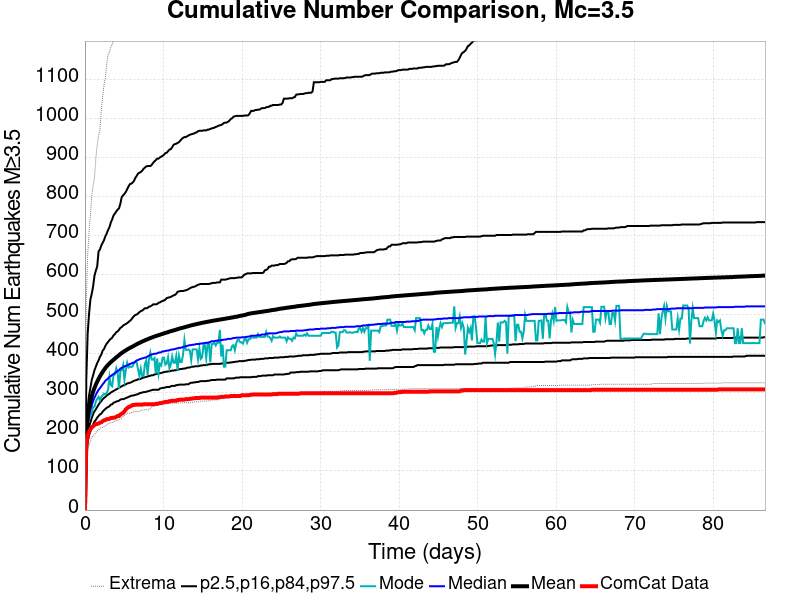

The table this chart was drawn from, first rows:
Time (days), ComCat Data, Simulation Mean, Simulation Median, Simulation Mode, Simulation Minimum, Simulation Maximum, 2.5 %-ile, 16 %-ile, 84 %-ile, 97.5 %-ile
0.0, 0.0, 0.0, 0.0, 0.0, 0.0, 0.0, 0.0, 0.0, 0.0, 0.0
0.1735, 167.0, 194.4, 185.0, 187.0, 127.0, 534.0, 144.0, 162.0, 216.0, 335.0
0.3471, 191.0, 235, 221.0, 223.0, 148.0, 651.0, 174.0, 193.0, 263.0, 450.0
0.5206, 199.0, 259.3, 241.0, 234.0, 167.0, 709.0, 191.0, 212.0, 292.0, 500.0
0.6942, 207.0, 277, 256.0, 240.0, 175.0, 752.0, 202.0, 224.0, 312.0, 537.0
0.8677, 211.0, 290.6, 268.0, 247.0, 185.0, 804.0, 210.0, 235.0, 332.0, 552.0
1.041, 214.0, 302.2, 278.0, 264.0, 190.0, 827.0, 218.0, 245.0, 344.0, 571.0
1.215, 217.0, 311.8, 287.0, 264.0, 193.0, 847.0, 226.0, 252.0, 357.0, 598.0
1.388, 219.0, 320.2, 294.0, 277.0, 197.0, 898.0, 230.0, 257.0, 366.0, 611.0
1.562, 220.0, 327.7, 301.0, 284.0, 203.0, 931.0, 236.0, 263.0, 375.0, 622.0
1.735, 221.0, 334.8, 307.0, 289.0, 204.0, 957.0, 240.0, 269.0, 382.0, 660.0
1.909, 223.0, 341.3, 311.0, 280.0, 209.0, 970.0, 244.0, 274.0, 391.0, 665.0
2.083, 224.0, 347, 316.0, 289.0, 210.0, 1020, 246.0, 278.0, 397.0, 675.0
2.256, 227.0, 352.6, 321.0, 292.0, 211.0, 1055, 251.0, 283.0, 407.0, 682.0
2.43, 229.0, 357.8, 325.0, 297.0, 213.0, 1086, 255.0, 286.0, 411.0, 689.0
2.603, 230.0, 362.6, 330.0, 295.0, 214.0, 1104, 258.0, 289.0, 419.0, 699.0
2.777, 232.0, 366.9, 333.0, 299.0, 218.0, 1139, 261.0, 292.0, 425.0, 706.0
2.95, 232.0, 370.7, 336.0, 307.0, 221.0, 1163, 263.0, 295.0, 429.0, 715.0
3.124, 233.0, 374.3, 340.0, 340.0, 222.0, 1169, 265.0, 297.0, 434.0, 722.0
3.297, 235.0, 377.6, 342.0, 319.0, 223.0, 1182, 269.0, 300.0, 437.0, 734.0
3.471, 235.0, 380.7, 345.0, 316.0, 223.0, 1188, 270.0, 302.0, 440.0, 742.0
3.645, 236.0, 383.8, 347.0, 345.0, 225.0, 1202, 274.0, 304.0, 446.0, 752.0
3.818, 236.0, 386.6, 350.0, 346.0, 227.0, 1211, 275.0, 306.0, 449.0, 757.0
3.992, 238.0, 389.8, 352.0, 362.0, 229.0, 1221, 277.0, 308.0, 454.0, 762.0
4.165, 240.0, 392.4, 355.0, 351.0, 229.0, 1233, 278.0, 310.0, 456.0, 767.0
4.339, 240.0, 395.2, 357.0, 310.0, 231.0, 1241, 279.0, 312.0, 460.0, 770.0
4.512, 244.0, 398.4, 361.0, 355.0, 232.0, 1259, 282.0, 314.0, 465.0, 782.0
4.686, 246.0, 400.8, 363.0, 357.0, 235.0, 1265, 283.0, 316.0, 467.0, 799.0
4.859, 248.0, 403.3, 364.0, 370.0, 239.0, 1274, 283.0, 318.0, 471.0, 803.0
5.033, 252.0, 405.6, 367.0, 333.0, 242.0, 1280, 284.0, 319.0, 473.0, 807.0
5.206, 257.0, 407.7, 368.0, 358.0, 243.0, 1286, 286.0, 321.0, 475.0, 812.0
5.38, 260.0, 409.9, 369.0, 376.0, 247.0, 1287, 287.0, 323.0, 477.0, 819.0
5.554, 263.0, 412, 371.0, 364.0, 247.0, 1292, 289.0, 324.0, 480.0, 826.0
5.727, 264.0, 413.8, 373.0, 367.0, 247.0, 1301, 290.0, 325.0, 483.0, 832.0
5.901, 266.0, 415.7, 374.0, 365.0, 249.0, 1311, 292.0, 326.0, 486.0, 833.0
6.074, 268.0, 417.4, 376.0, 367.0, 250.0, 1318, 292.0, 328.0, 491.0, 836.0
6.248, 268.0, 419.4, 376.0, 375.0, 252.0, 1328, 293.0, 330.0, 495.0, 840.0
6.421, 269.0, 421.3, 379.0, 379.0, 252.0, 1331, 294.0, 331.0, 498.0, 848.0
6.595, 269.0, 423.3, 382.0, 376.0, 252.0, 1334, 295.0, 332.0, 499.0, 853.0
6.768, 269.0, 425, 383.0, 359.0, 252.0, 1336, 296.0, 334.0, 502.0, 859.0
6.942, 269.0, 426.7, 385.0, 342.0, 252.0, 1339, 298.0, 334.0, 505.0, 861.0
7.116, 269.0, 428.4, 386.0, 361.0, 254.0, 1343, 299.0, 335.0, 508.0, 863.0
7.289, 269.0, 430.1, 387.0, 342.0, 255.0, 1347, 300.0, 337.0, 509.0, 866.0
7.463, 270.0, 431.7, 388.0, 342.0, 256.0, 1348, 301.0, 338.0, 512.0, 871.0
7.636, 270.0, 433.2, 389.0, 373.0, 256.0, 1352, 301.0, 339.0, 515.0, 874.0
7.81, 270.0, 434.7, 390.0, 382.0, 256.0, 1356, 302.0, 340.0, 515.0, 877.0
7.983, 270.0, 436, 392.0, 345.0, 256.0, 1359, 303.0, 341.0, 516.0, 878.0
8.157, 270.0, 437.6, 394.0, 385.0, 256.0, 1361, 304.0, 342.0, 519.0, 878.0
8.33, 270.0, 439, 396.0, 402.0, 260.0, 1362, 305.0, 343.0, 520.0, 878.0
8.504, 270.0, 440.3, 397.0, 384.0, 263.0, 1362, 306.0, 344.0, 522.0, 881.0
8.677, 270.0, 441.5, 398.0, 384.0, 265.0, 1368, 307.0, 344.0, 525.0, 886.0
8.851, 270.0, 442.9, 399.0, 388.0, 266.0, 1368, 307.0, 346.0, 525.0, 890.0
9.025, 271.0, 444.1, 399.0, 348.0, 268.0, 1368, 307.0, 347.0, 525.0, 893.0
9.198, 271.0, 445.3, 400.0, 387.0, 268.0, 1369, 307.0, 348.0, 526.0, 897.0
9.372, 272.0, 446.4, 402.0, 349.0, 269.0, 1372, 307.0, 349.0, 529.0, 897.0
9.545, 273.0, 447.5, 402.0, 373.0, 269.0, 1378, 310.0, 349.0, 530.0, 900.0
9.719, 273.0, 448.6, 403.0, 369.0, 271.0, 1392, 311.0, 350.0, 532.0, 902.0
9.892, 274.0, 449.7, 405.0, 389.0, 271.0, 1401, 312.0, 351.0, 534.0, 904.0
10.07, 275.0, 450.9, 405.0, 389.0, 271.0, 1402, 312.0, 352.0, 535.0, 907.0
10.24, 276.0, 452.1, 406.0, 371.0, 271.0, 1407, 313.0, 353.0, 537.0, 911.0
... 440 more rows
